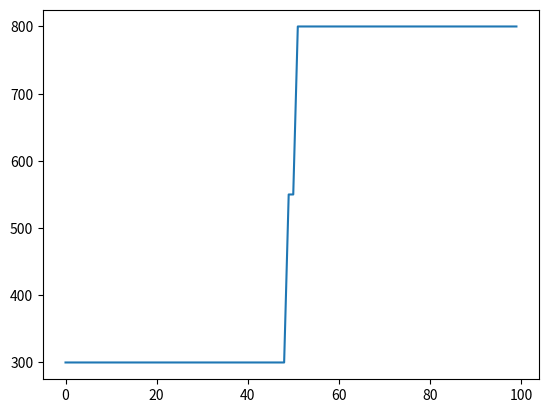

Write Python code to recreate this figure.
import matplotlib.pyplot as plt
import numpy as np
import matplotlib.animation as animation

l = 1.11 * (10 ** (-4))
d_x = 0.01
d_t = d_x ** 2 / (2 * l)
T = 900
J = round(T / d_t)
K = round(1 / d_x)
matrix = [[0] * K for _ in range(J)]

for j in range(len(matrix[0]) // 2):
    matrix[0][j] = 300
for j in range(len(matrix[0]) // 2, len(matrix[0])):
    matrix[0][j] = 800

for i in range(len(matrix)):
    matrix[i][0] = 300
    matrix[i][len(matrix[0]) - 1] = 800

for i in range(1, len(matrix) - 1):
    for j in range(1, len(matrix[0]) - 1):
        matrix[i][j] = (d_t * l / (d_x ** 2)) * (
                matrix[i - 1][j - 1] - 2 * matrix[i - 1][j] + matrix[i - 1][j + 1]) + \
                       matrix[i - 1][j]

line, = plt.plot(np.array(range(len(matrix[0]))), np.array(matrix[1]))
fig, ax = plt.subplots()


def init():
    ax.set_xlim(0, 100)
    ax.set_ylim(0, 100)
    return line,


def update(x):
    line.set_data(np.array(range(len(matrix[0]))), np.array(matrix[x]))
    return line,


ani = animation.FuncAnimation(
    fig, update, interval=5, blit=True, frames=range(len(matrix)), repeat=True, init_func=init)

# ani.save('график.gif', writer='imagemagick', fps=30)
plt.show()
